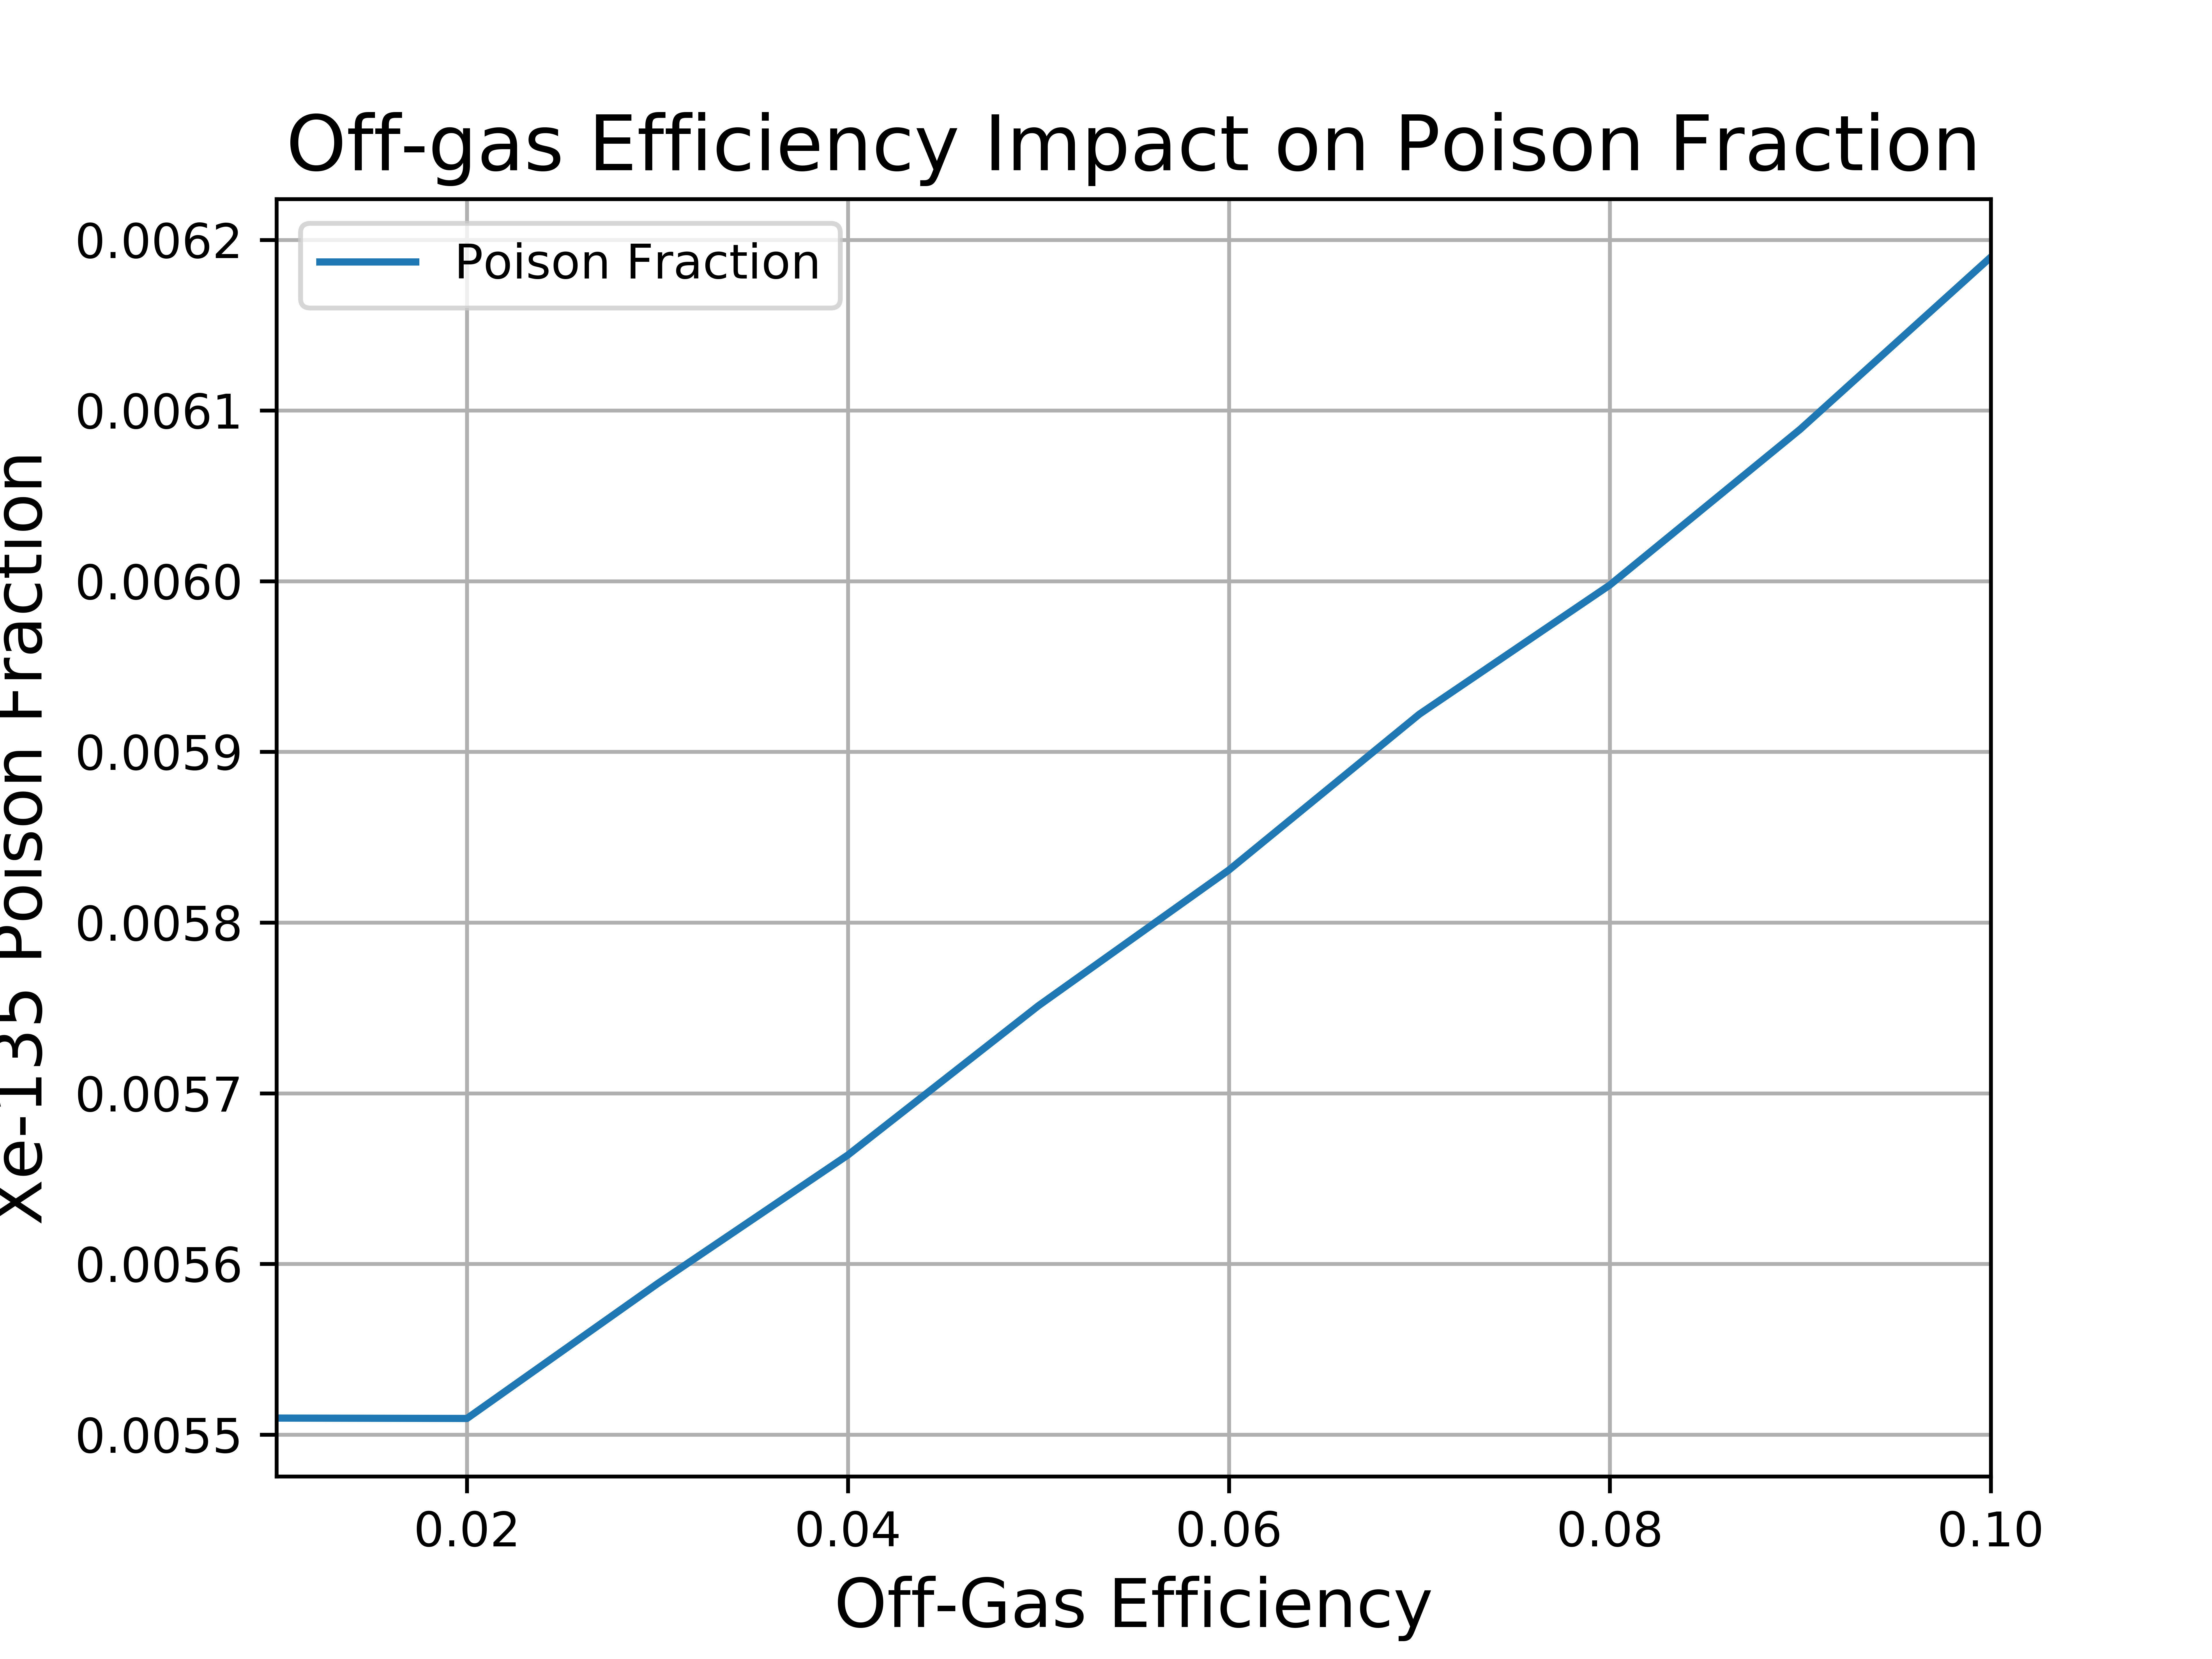

The data file committed next to this chart (first rows):
Fuel, U-235, Xe-135, Efficiency, Poison Fraction
0.3311, 0.1468, 0.0008089, 0.01, 0.00551
0.3369, 0.1448, 0.0007977, 0.02, 0.005509
0.3399, 0.1432, 0.0008002, 0.03, 0.005588
0.3424, 0.1417, 0.0008025, 0.04, 0.005664
0.3444, 0.1403, 0.000807, 0.05, 0.005751
0.3467, 0.1389, 0.0008102, 0.06, 0.005831
0.3486, 0.1377, 0.0008152, 0.07, 0.005922
0.3511, 0.1364, 0.0008179, 0.08, 0.005998
0.353, 0.1351, 0.0008229, 0.09, 0.006089
0.3549, 0.1338, 0.0008285, 0.1, 0.00619
